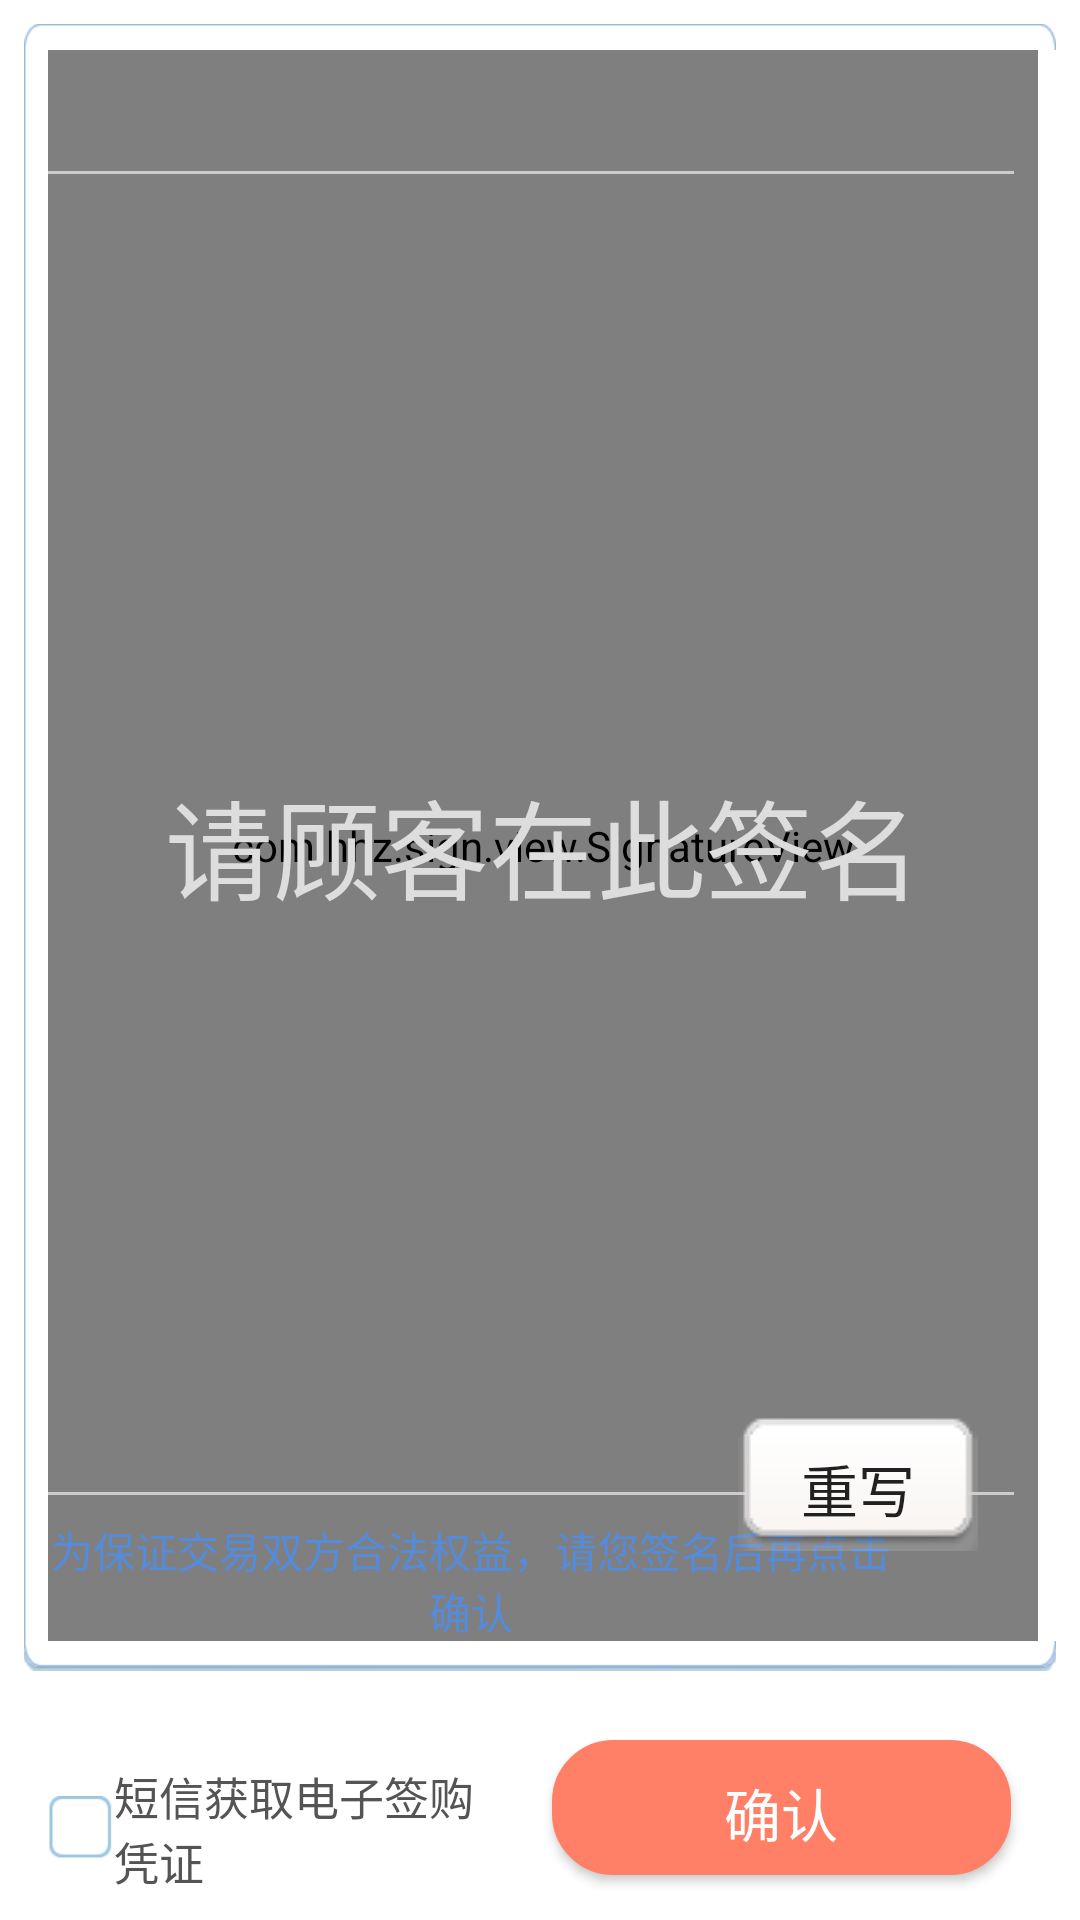

Here is an Android app screen rendered from its layout file. Give the layout XML and the strings, colors and styles it references.
<!-- AndroidManifest.xml: application theme AppTheme -->
<!-- res/layout/activity_signature.xml -->
<?xml version="1.0" encoding="utf-8"?>
<LinearLayout xmlns:android="http://schemas.android.com/apk/res/android"
    android:id="@+id/sig_all"
    android:layout_width="fill_parent"
    android:layout_height="fill_parent"
    android:background="@color/colorPrimary"
    android:orientation="vertical">

    <LinearLayout
        android:layout_width="match_parent"
        android:layout_height="match_parent"
        android:background="@android:color/white"
        android:orientation="vertical">

        <FrameLayout
            android:layout_width="fill_parent"
            android:layout_height="0dp"
            android:layout_margin="8dp"
            android:layout_weight="1"
            android:background="@drawable/block_bg">

            <com.hhz.sign.view.SignatureView
                android:id="@+id/hpSigView"
                android:layout_width="fill_parent"
                android:layout_height="fill_parent"
                android:background="#FFFFFF"/>

            <TextView
                android:id="@+id/tv_hints"
                android:layout_width="wrap_content"
                android:layout_height="wrap_content"
                android:layout_gravity="center"
                android:text="请顾客在此签名"
                android:textColor="#DDDDDD"
                android:textSize="36sp"/>

            <Button
                android:id="@+id/btn_clear"
                android:background="@drawable/btn_numberbg"
                android:textSize="19dp"
                android:padding="10dp"
                android:layout_width="80dp"
                android:layout_height="45dp"
                android:layout_gravity="right|bottom"
                android:layout_marginBottom="30dp"
                android:layout_marginRight="20dp"
                android:text="重写"/>

            <LinearLayout
                android:layout_width="match_parent"
                android:layout_height="wrap_content"
                android:layout_gravity="top"
                android:layout_marginRight="8dp"
                android:orientation="vertical">

                <LinearLayout
                    android:layout_width="match_parent"
                    android:layout_height="wrap_content"
                    android:layout_gravity="bottom|center"
                    android:layout_marginBottom="8dp"
                    android:gravity="center"
                    android:orientation="horizontal">

                    <TextView
                        android:id="@+id/tfMoney"
                        android:layout_width="wrap_content"
                        android:layout_height="wrap_content"
                        android:layout_marginLeft="8dp"
                        android:layout_marginRight="10dp"
                        android:textColor="#24CC3A"
                        android:textSize="24sp"
                        android:textStyle="bold"/>

                    <TextView
                        android:id="@+id/tfName"
                        android:layout_width="0dp"
                        android:layout_height="wrap_content"
                        android:layout_marginRight="10dp"
                        android:layout_weight="1"
                        android:gravity="right"
                        android:singleLine="true"
                        android:textColor="#000000"
                        android:textStyle="bold"/>
                </LinearLayout>

                <ImageView
                    android:layout_width="match_parent"
                    android:layout_height="1dp"
                    android:background="#cccccc"
                    android:contentDescription="@string/app_name"/>
            </LinearLayout>

            <LinearLayout
                android:layout_width="match_parent"
                android:layout_height="wrap_content"
                android:layout_gravity="bottom"
                android:layout_marginRight="8dp"
                android:orientation="vertical">

                <ImageView
                    android:layout_width="match_parent"
                    android:layout_height="1dp"
                    android:background="#cccccc"
                    android:contentDescription="@string/app_name"/>

                <TextView
                    android:layout_width="match_parent"
                    android:layout_height="wrap_content"
                    android:layout_marginRight="40dp"
                    android:layout_marginTop="8dp"
                    android:gravity="center"
                    android:text="为保证交易双方合法权益，请您签名后再点击确认"
                    android:textColor="#548BDB"/>
            </LinearLayout>
        </FrameLayout>

        <LinearLayout
            android:layout_width="match_parent"
            android:layout_height="wrap_content"
            android:layout_gravity="bottom|center"
            android:layout_marginLeft="8dp"
            android:layout_marginRight="8dp"
            android:orientation="horizontal">

            <CheckBox
                android:id="@+id/cbPhone"
                android:layout_width="0dp"
                android:layout_height="wrap_content"
                android:layout_marginLeft="8dp"
                android:layout_marginTop="8dp"
                android:layout_weight="1"
                android:button="@drawable/agree_check"
                android:checked="false"
                android:text="短信获取电子签购凭证"
                android:textColor="#545454"
                android:textSize="15sp"/>

            <Button
                android:id="@+id/btn_save"
                android:background="@drawable/shape_orange_light_bg"
                android:textSize="19sp"
                android:padding="10dp"
                android:layout_margin="15dp"
                android:layout_width="0dp"
                android:layout_height="45dp"
                android:layout_marginRight="40dp"
                android:layout_weight="1"
                android:text="确认"
                android:textColor="#ffffff"/>
        </LinearLayout>
    </LinearLayout>
</LinearLayout>
<!-- resources referenced by this layout -->
<resources>
  <!-- drawable agree_check (drawable) -->
  <?xml version="1.0" encoding="utf-8"?>
  <selector xmlns:android="http://schemas.android.com/apk/res/android">
  	<item android:state_checked="true" android:drawable="@drawable/checkbox_checked" />
  	<item android:state_checked="false" android:drawable="@drawable/checkbox_unchecked" />
  </selector>
  <!-- drawable btn_numberbg (drawable) -->
  <?xml version="1.0" encoding="utf-8"?>
  <selector xmlns:android="http://schemas.android.com/apk/res/android">
  	<item android:state_selected="true" android:drawable="@drawable/numberbuttonbg"  />
      <item android:state_pressed="true" android:drawable="@drawable/numberbuttonbg" />
  	<item android:state_checked="true" android:drawable="@drawable/numberbuttonbg" />
  	<item android:drawable="@drawable/numberbuttonbghover" />
  </selector>
  <!-- drawable shape_orange_light_bg (drawable) -->
  <?xml version="1.0" encoding="utf-8"?>
  <selector xmlns:android="http://schemas.android.com/apk/res/android">
      <item android:state_enabled="true" android:state_pressed="true">
          <shape android:shape="rectangle">
              <corners android:radius="20dp"/>
              <solid android:color="#FF927E"/>
              <padding android:bottom="5dp" android:left="5dp" android:right="5dp" android:top="5dp"/>
              <stroke android:width="1dp" android:color="#FF7F67"/>
          </shape>
      </item>
  
      <item android:state_enabled="true" android:state_pressed="false">
          <shape android:shape="rectangle">
              <corners android:radius="20dp"/>
              <solid android:color="#FF7F67"/>
              <padding android:bottom="5dp" android:left="5dp" android:right="5dp" android:top="5dp"/>
              <stroke android:width="1dp" android:color="#FF7f67"/>
          </shape>
      </item>
  </selector>
  <string name="app_name">支付凭证</string>
  <style name="AppTheme" parent="Theme.AppCompat.Light.NoActionBar">
          <item name="colorPrimary">@color/colorPrimary</item>
          <item name="colorPrimaryDark">@android:color/transparent</item>
          <item name="colorAccent">@color/colorAccent</item>
          <item name="android:windowIsTranslucent">true</item>
          <item name="android:windowBackground">@android:color/transparent</item>
      </style>
  <!-- drawable checkbox_checked: png bitmap (drawable-xhdpi, 2921 bytes) -->
  <!-- drawable checkbox_unchecked: png bitmap (drawable-xhdpi, 823 bytes) -->
  <!-- not gathered from this repository: default colours our renderer supplied (Android Studio template values) -->
  <color name="colorPrimary">#FF6200EE</color>
  <color name="colorAccent">#FF03DAC5</color>
</resources>
